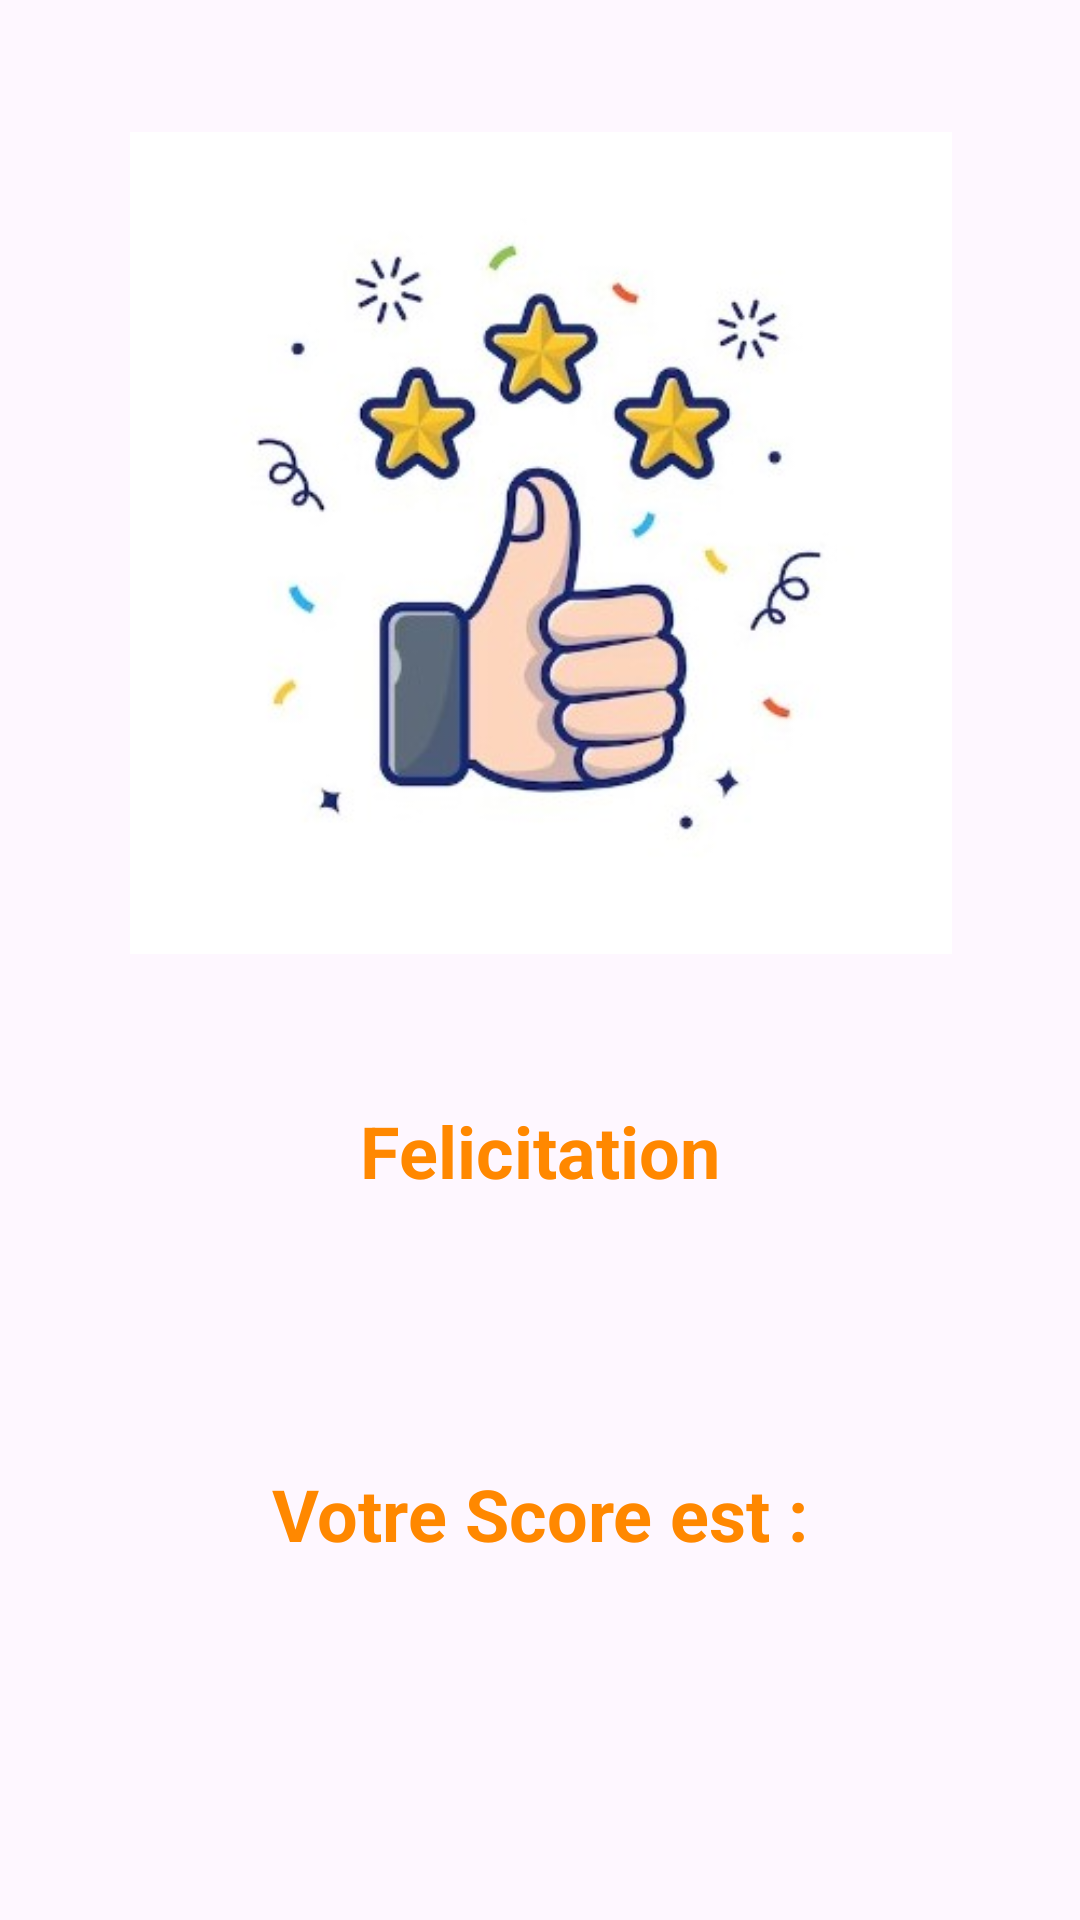

Android layout source for this screen:
<!-- AndroidManifest.xml: application theme Theme.Material3.Light -->
<!-- res/layout/activity_score.xml -->
<?xml version="1.0" encoding="utf-8"?>
<androidx.constraintlayout.widget.ConstraintLayout xmlns:android="http://schemas.android.com/apk/res/android"
    xmlns:app="http://schemas.android.com/apk/res-auto"
    xmlns:tools="http://schemas.android.com/tools"
    android:layout_width="match_parent"
    android:layout_height="match_parent"
    tools:context=".ActivityScore">

    <TextView
        android:id="@+id/score"
        android:layout_width="353dp"
        android:layout_height="97dp"
        android:layout_marginStart="24dp"
        android:layout_marginTop="24dp"
        android:layout_marginEnd="24dp"
        android:gravity="center"
        android:text="@string/votre_score_est"
        android:textColor="@android:color/holo_orange_dark"
        android:textSize="24sp"
        android:textStyle="bold"
        app:layout_constraintEnd_toEndOf="parent"
        app:layout_constraintStart_toStartOf="parent"
        app:layout_constraintTop_toBottomOf="@+id/msg" />

    <ImageView
        android:id="@+id/imageView"
        android:layout_width="353dp"
        android:layout_height="274dp"
        android:layout_marginStart="24dp"
        android:layout_marginTop="44dp"
        android:layout_marginEnd="24dp"
        app:layout_constraintEnd_toEndOf="parent"
        app:layout_constraintStart_toStartOf="parent"
        app:layout_constraintTop_toTopOf="parent"
        app:srcCompat="@drawable/good" />

    <TextView
        android:id="@+id/msg"
        android:layout_width="353dp"
        android:layout_height="97dp"
        android:layout_marginStart="24dp"
        android:layout_marginTop="17dp"
        android:layout_marginEnd="24dp"
        android:gravity="center"
        android:text="Felicitation"
        android:textColor="@android:color/holo_orange_dark"
        android:textSize="24sp"
        android:textStyle="bold"
        app:layout_constraintEnd_toEndOf="parent"
        app:layout_constraintStart_toStartOf="parent"
        app:layout_constraintTop_toBottomOf="@+id/imageView" />
</androidx.constraintlayout.widget.ConstraintLayout>
<!-- resources referenced by this layout -->
<resources>
  <!-- drawable good: png bitmap (drawable, 19815 bytes) -->
  <string name="votre_score_est">Votre Score est :</string>
</resources>
